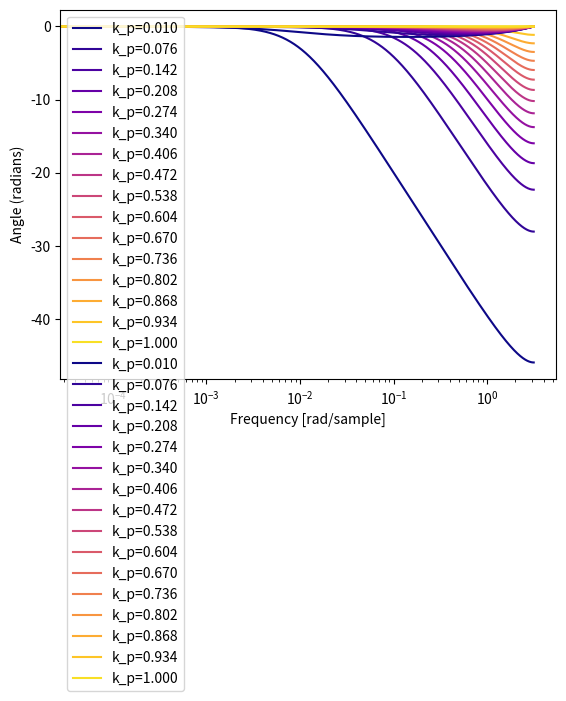
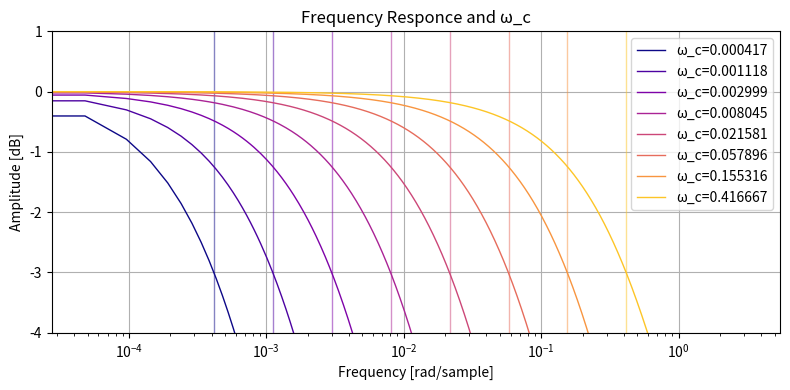

These figures' Python source, in order:
import numpy as np
import scipy.signal as signal
import matplotlib.pyplot as plt

def getKp(ω_c=np.pi / 16):
    kp = (np.sqrt(2) * np.exp(2 * 1j * ω_c) +
          (1 - np.sqrt(2)) * np.exp(1j * ω_c) - 1) / (2 * np.exp(2 * 1j * ω_c) - 1)

    # y = 1 - np.cos(ω_c)
    # kp = -y + np.sqrt((y + 2) * y)

    return kp

def getResponse(kp):
    b = np.array([kp, 0])
    a = np.array([1, kp - 1])
    return signal.freqz(b, a, 2**16)

def plotAmplitude(kpArray, response):
    cmap = plt.get_cmap("plasma")
    for idx, (w, h) in enumerate(response):
        plt.plot(
            w,
            20 * np.log10(abs(h)),
            color=cmap(idx / len(response)),
            label=f"k_p={kpArray[idx]:.3f}")
    plt.ylabel("Amplitude [dB]")
    plt.xlabel("Frequency [rad/sample]")
    plt.xscale("log")
    plt.grid()
    plt.legend()
    plt.show()

def plotPhase(kpArray, response):
    cmap = plt.get_cmap("plasma")
    for idx, (w, h) in enumerate(response):
        angles = np.unwrap(np.angle(h))
        plt.plot(
            w, angles, color=cmap(idx / len(response)), label=f"k_p={kpArray[idx]:.3f}")
    plt.ylabel("Angle (radians)")
    plt.xlabel("Frequency [rad/sample]")
    plt.xscale("log")
    plt.grid()
    plt.legend()
    plt.show()

def plotResponse():
    nKp = 16
    kpArray = np.linspace(1 / 100, 1, nKp)
    response = [getResponse(kp) for kp in kpArray]
    plotAmplitude(kpArray, response)
    plotPhase(kpArray, response)

def plotOmegaToKp():
    cmap = plt.get_cmap("plasma")
    plt.figure(figsize=(8, 4))
    omega_c = np.geomspace(20 / 48000, 20000 / 48000, 8)
    for idx, ω_c in enumerate(omega_c):
        kp = getKp(ω_c)
        response = getResponse(kp)
        color = cmap(idx / len(omega_c))
        plt.plot(
            response[0],
            20 * np.log10(abs(response[1])),
            color=color,
            lw=1,
            label=f"ω_c={ω_c:3f}")
        plt.axvline(ω_c, color=color, alpha=0.5, lw=1)
    plt.title("Frequency Responce and ω_c")
    plt.ylabel("Amplitude [dB]")
    plt.xlabel("Frequency [rad/sample]")
    plt.xscale("log")
    plt.ylim([-4, 1])
    plt.grid()
    plt.legend(loc=1)
    plt.tight_layout()
    plt.show()

plotResponse()
plotOmegaToKp()
